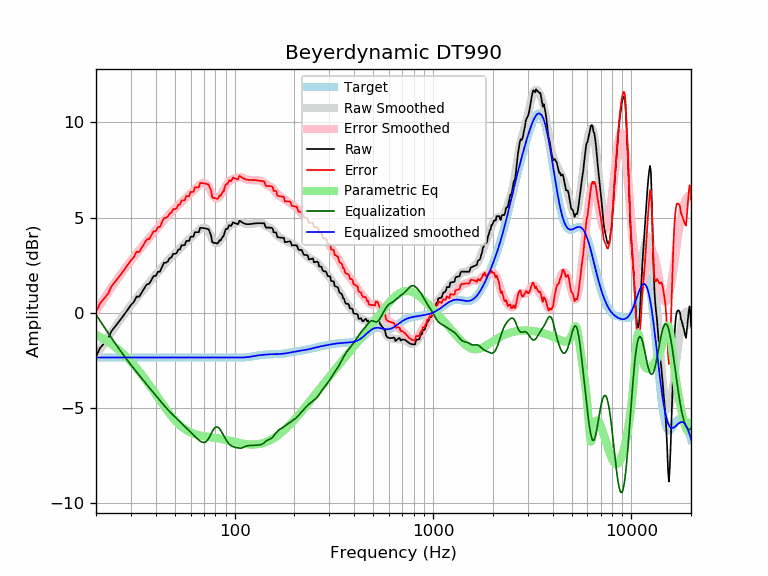

Values plotted in this chart, from the file beside it:
frequency, raw, error, smoothed, error_smoothed, equalization, parametric_eq, equalized_raw, equalized_smoothed, target
20, -2.30, 0.05, -2.25, 0.10, -0.10, -1.16, -2.40, -2.35, -2.35
21, -1.85, 0.51, -1.92, 0.43, -0.43, -1.28, -2.28, -2.35, -2.35
22, -1.60, 0.75, -1.60, 0.75, -0.75, -1.40, -2.36, -2.35, -2.35
23, -1.35, 1.00, -1.30, 1.06, -1.06, -1.53, -2.41, -2.35, -2.35
24, -0.94, 1.41, -1.01, 1.34, -1.34, -1.66, -2.29, -2.35, -2.35
25, -0.72, 1.63, -0.74, 1.61, -1.61, -1.80, -2.33, -2.35, -2.35
26, -0.49, 1.86, -0.49, 1.87, -1.87, -1.95, -2.36, -2.35, -2.35
27, -0.27, 2.08, -0.25, 2.10, -2.10, -2.10, -2.37, -2.35, -2.35
28, -0.04, 2.31, -0.02, 2.33, -2.33, -2.25, -2.37, -2.35, -2.35
29, 0.18, 2.54, 0.19, 2.54, -2.54, -2.41, -2.35, -2.35, -2.35
30, 0.41, 2.76, 0.39, 2.74, -2.74, -2.57, -2.33, -2.35, -2.35
31, 0.56, 2.91, 0.58, 2.93, -2.93, -2.74, -2.37, -2.35, -2.35
32, 0.85, 3.20, 0.76, 3.11, -3.11, -2.91, -2.26, -2.35, -2.35
33, 0.84, 3.19, 0.93, 3.28, -3.28, -3.08, -2.44, -2.35, -2.35
34, 1.06, 3.41, 1.10, 3.45, -3.45, -3.25, -2.39, -2.35, -2.35
35, 1.28, 3.63, 1.26, 3.61, -3.61, -3.42, -2.34, -2.35, -2.35
36, 1.49, 3.84, 1.42, 3.77, -3.77, -3.60, -2.28, -2.35, -2.35
37, 1.52, 3.87, 1.57, 3.92, -3.92, -3.77, -2.40, -2.35, -2.35
38, 1.71, 4.06, 1.71, 4.06, -4.06, -3.94, -2.36, -2.35, -2.35
39, 1.93, 4.28, 1.85, 4.21, -4.21, -4.11, -2.28, -2.35, -2.35
40, 1.93, 4.28, 1.99, 4.34, -4.34, -4.28, -2.42, -2.35, -2.35
41, 2.15, 4.50, 2.13, 4.48, -4.48, -4.44, -2.33, -2.35, -2.35
42, 2.16, 4.51, 2.26, 4.61, -4.61, -4.60, -2.45, -2.35, -2.35
43, 2.39, 4.74, 2.39, 4.74, -4.74, -4.76, -2.35, -2.35, -2.35
44, 2.62, 4.98, 2.51, 4.86, -4.86, -4.90, -2.24, -2.35, -2.35
45, 2.63, 4.98, 2.63, 4.98, -4.98, -5.05, -2.35, -2.35, -2.35
46, 2.69, 5.05, 2.74, 5.09, -5.09, -5.18, -2.39, -2.35, -2.35
47, 2.86, 5.21, 2.84, 5.19, -5.19, -5.31, -2.33, -2.35, -2.35
48, 2.91, 5.26, 2.94, 5.29, -5.29, -5.43, -2.38, -2.35, -2.35
49, 3.09, 5.45, 3.03, 5.38, -5.38, -5.54, -2.29, -2.35, -2.35
50, 3.09, 5.45, 3.12, 5.47, -5.47, -5.65, -2.38, -2.35, -2.35
51, 3.14, 5.49, 3.21, 5.56, -5.56, -5.74, -2.42, -2.35, -2.35
52, 3.32, 5.67, 3.29, 5.64, -5.64, -5.83, -2.32, -2.35, -2.35
53, 3.32, 5.67, 3.38, 5.73, -5.73, -5.91, -2.41, -2.35, -2.35
54, 3.55, 5.90, 3.46, 5.81, -5.81, -5.99, -2.26, -2.35, -2.35
55, 3.55, 5.90, 3.54, 5.89, -5.89, -6.05, -2.35, -2.35, -2.35
56, 3.55, 5.90, 3.62, 5.97, -5.97, -6.11, -2.43, -2.35, -2.35
57, 3.77, 6.13, 3.70, 6.05, -6.05, -6.16, -2.28, -2.35, -2.35
58, 3.77, 6.13, 3.78, 6.13, -6.13, -6.21, -2.36, -2.35, -2.35
59, 3.77, 6.13, 3.85, 6.21, -6.21, -6.25, -2.43, -2.35, -2.35
60, 3.99, 6.35, 3.93, 6.28, -6.28, -6.29, -2.29, -2.35, -2.35
61, 4.00, 6.35, 4.00, 6.36, -6.36, -6.32, -2.36, -2.35, -2.35
62, 4.00, 6.35, 4.08, 6.43, -6.43, -6.35, -2.43, -2.35, -2.35
63, 4.23, 6.58, 4.15, 6.50, -6.50, -6.38, -2.27, -2.35, -2.35
64, 4.23, 6.58, 4.22, 6.57, -6.57, -6.40, -2.34, -2.35, -2.35
65, 4.23, 6.59, 4.28, 6.63, -6.63, -6.42, -2.40, -2.35, -2.35
66, 4.24, 6.59, 4.34, 6.69, -6.69, -6.43, -2.45, -2.35, -2.35
67, 4.46, 6.82, 4.39, 6.74, -6.74, -6.45, -2.28, -2.35, -2.35
68, 4.46, 6.81, 4.43, 6.78, -6.78, -6.46, -2.32, -2.35, -2.35
69, 4.46, 6.81, 4.46, 6.81, -6.81, -6.47, -2.36, -2.35, -2.35
70, 4.44, 6.80, 4.47, 6.82, -6.82, -6.49, -2.37, -2.35, -2.35
71, 4.43, 6.78, 4.45, 6.80, -6.80, -6.50, -2.37, -2.35, -2.35
72, 4.42, 6.77, 4.41, 6.76, -6.76, -6.51, -2.34, -2.35, -2.35
73, 4.40, 6.75, 4.34, 6.69, -6.69, -6.52, -2.29, -2.35, -2.35
74, 4.39, 6.74, 4.24, 6.60, -6.60, -6.52, -2.21, -2.35, -2.35
75, 4.21, 6.56, 4.13, 6.49, -6.49, -6.53, -2.28, -2.35, -2.35
76, 4.08, 6.43, 4.02, 6.37, -6.37, -6.54, -2.29, -2.35, -2.35
77, 3.73, 6.08, 3.90, 6.25, -6.25, -6.55, -2.52, -2.35, -2.35
78, 3.68, 6.03, 3.80, 6.15, -6.15, -6.56, -2.47, -2.35, -2.35
79, 3.67, 6.02, 3.72, 6.07, -6.07, -6.57, -2.40, -2.35, -2.35
... 553 more rows
